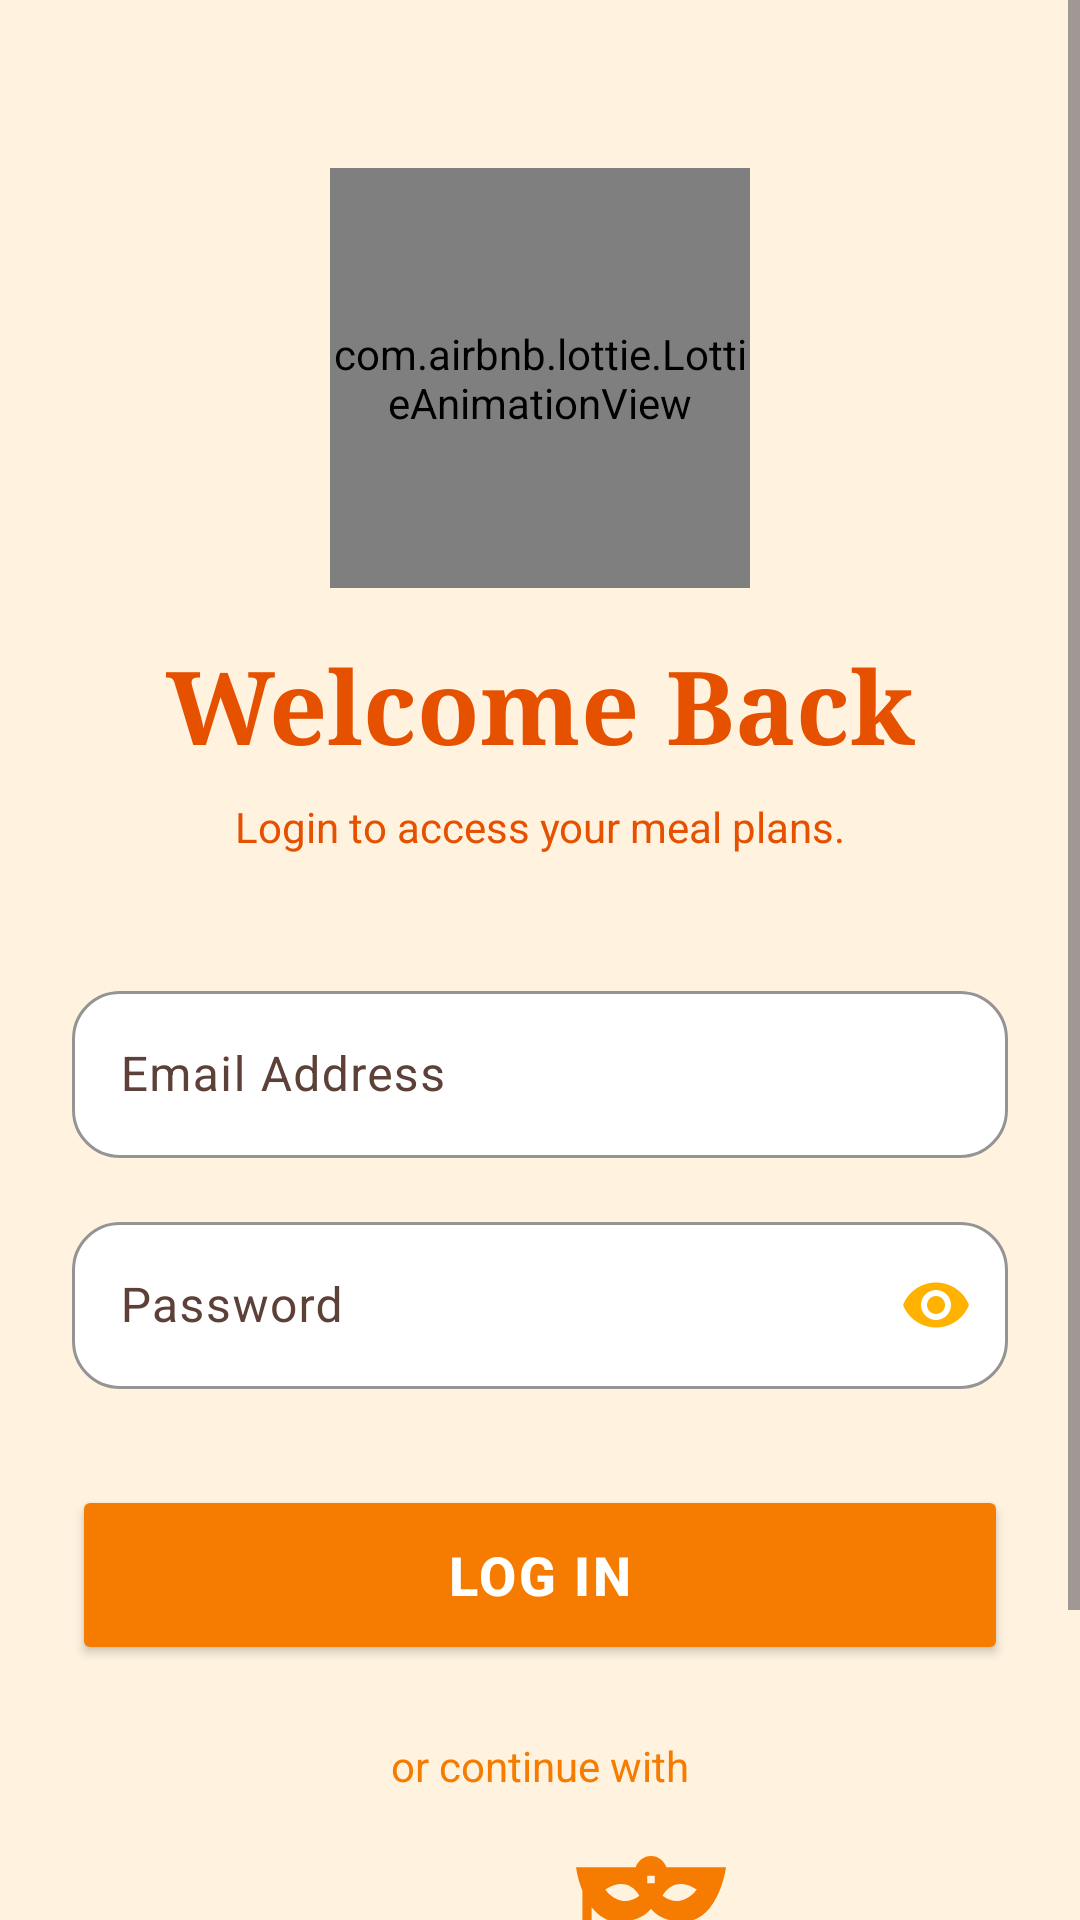

Here is an Android app screen rendered from its layout file. Give the layout XML and the strings, colors and styles it references.
<!-- AndroidManifest.xml: application theme Theme.Food_Planner -->
<!-- res/layout/activity_login.xml -->
<?xml version="1.0" encoding="utf-8"?>
<ScrollView xmlns:android="http://schemas.android.com/apk/res/android"
    xmlns:app="http://schemas.android.com/apk/res-auto"
    xmlns:tools="http://schemas.android.com/tools"
    android:layout_width="match_parent"
    android:layout_height="match_parent"
    android:background="@color/brand_background"
    android:fillViewport="true">

    <androidx.constraintlayout.widget.ConstraintLayout
        android:layout_width="match_parent"
        android:layout_height="wrap_content"
        android:padding="24dp">

        <com.airbnb.lottie.LottieAnimationView
            android:id="@+id/animLogin"
            android:layout_width="140dp"
            android:layout_height="140dp"
            app:lottie_rawRes="@raw/splash_anim"
            app:lottie_autoPlay="true"
            app:lottie_loop="true"
            android:layout_marginTop="32dp"
            app:layout_constraintTop_toTopOf="parent"
            app:layout_constraintStart_toStartOf="parent"
            app:layout_constraintEnd_toEndOf="parent"/>

        <TextView
            android:id="@+id/tvTitle"
            android:layout_width="wrap_content"
            android:layout_height="wrap_content"
            android:text="@string/welcome_back"
            android:fontFamily="serif"
            android:textSize="34sp"
            android:textStyle="bold"
            android:textColor="@color/brand_primary"
            android:layout_marginTop="16dp"
            app:layout_constraintTop_toBottomOf="@id/animLogin"
            app:layout_constraintStart_toStartOf="parent"
            app:layout_constraintEnd_toEndOf="parent"/>

        <TextView
            android:id="@+id/tvSubtitle"
            android:layout_width="wrap_content"
            android:layout_height="wrap_content"
            android:text="@string/login_to_access_your_meal_plans"
            android:textSize="14sp"
            android:textColor="@color/text_secondary"
            android:layout_marginTop="8dp"
            app:layout_constraintTop_toBottomOf="@id/tvTitle"
            app:layout_constraintStart_toStartOf="parent"
            app:layout_constraintEnd_toEndOf="parent"/>

        <com.google.android.material.textfield.TextInputLayout
            android:id="@+id/tilEmail"
            style="@style/ElegantInput"
            android:layout_width="match_parent"
            android:layout_height="wrap_content"
            android:hint="@string/email_address"
            android:layout_marginTop="40dp"
            app:startIconTint="@color/gold_whisk"
            app:layout_constraintTop_toBottomOf="@id/tvSubtitle">

            <com.google.android.material.textfield.TextInputEditText
                android:id="@+id/etEmail"
                android:layout_width="match_parent"
                android:layout_height="wrap_content"
                android:inputType="textEmailAddress"
                android:textColor="@color/brand_text"/>
        </com.google.android.material.textfield.TextInputLayout>

        <com.google.android.material.textfield.TextInputLayout
            android:id="@+id/tilPassword"
            style="@style/ElegantInput"
            android:layout_width="match_parent"
            android:layout_height="wrap_content"
            android:hint="@string/password"
            android:layout_marginTop="16dp"
            app:passwordToggleEnabled="true"
            app:passwordToggleTint="@color/gold_whisk"
            app:layout_constraintTop_toBottomOf="@id/tilEmail">

            <com.google.android.material.textfield.TextInputEditText
                android:id="@+id/etPassword"
                android:layout_width="match_parent"
                android:layout_height="wrap_content"
                android:inputType="textPassword"
                android:textColor="@color/brand_text"/>
        </com.google.android.material.textfield.TextInputLayout>

        <Button
            android:id="@+id/btnLogin"
            android:layout_width="match_parent"
            android:layout_height="60dp"
            android:text="@string/log_in"
            android:textSize="18sp"
            android:textStyle="bold"
            android:letterSpacing="0.05"
            android:backgroundTint="@color/brand_secondary"
            android:textColor="@color/white"
            app:cornerRadius="30dp"
            android:layout_marginTop="32dp"
            app:layout_constraintTop_toBottomOf="@id/tilPassword"/>

        <TextView
            android:id="@+id/tvOr"
            android:layout_width="wrap_content"
            android:layout_height="wrap_content"
            android:text="@string/or_continue_with"
            android:textColor="@color/text_hint"
            android:layout_marginTop="24dp"
            app:layout_constraintTop_toBottomOf="@id/btnLogin"
            app:layout_constraintStart_toStartOf="parent"
            app:layout_constraintEnd_toEndOf="parent"/>

        <LinearLayout
            android:id="@+id/layoutSocial"
            android:layout_width="wrap_content"
            android:layout_height="wrap_content"
            android:orientation="horizontal"
            android:layout_marginTop="16dp"
            app:layout_constraintTop_toBottomOf="@id/tvOr"
            app:layout_constraintStart_toStartOf="parent"
            app:layout_constraintEnd_toEndOf="parent">

            <ImageButton
                android:id="@+id/btnGoogle"
                android:layout_width="50dp"
                android:layout_height="50dp"
                android:background="?attr/selectableItemBackgroundBorderless"
                android:src="@drawable/ic_gmail"
                android:scaleType="centerInside"
                android:layout_marginEnd="24dp"
                tools:ignore="ContentDescription" />

            <ImageButton
                android:id="@+id/btnGuest"
                android:layout_width="50dp"
                android:layout_height="50dp"
                android:background="?attr/selectableItemBackgroundBorderless"
                android:src="@drawable/ic_eye_mask"
                app:tint="@color/brand_secondary"
                android:scaleType="centerInside"
                tools:ignore="ContentDescription" />
        </LinearLayout>

        <LinearLayout
            android:layout_width="wrap_content"
            android:layout_height="wrap_content"
            android:orientation="horizontal"
            android:layout_marginTop="32dp"
            android:layout_marginBottom="24dp"
            app:layout_constraintTop_toBottomOf="@id/layoutSocial"
            app:layout_constraintStart_toStartOf="parent"
            app:layout_constraintEnd_toEndOf="parent"
            app:layout_constraintBottom_toBottomOf="parent">

            <TextView
                android:layout_width="wrap_content"
                android:layout_height="wrap_content"
                android:text="@string/don_t_have_an_account"
                android:textColor="@color/brand_text" />

            <TextView
                android:id="@+id/tvGoToSignUp"
                android:layout_width="wrap_content"
                android:layout_height="wrap_content"
                android:text="@string/sign_up"
                android:textStyle="bold"
                android:textColor="@color/brand_secondary"
                android:layout_marginStart="4dp"/>
        </LinearLayout>

    </androidx.constraintlayout.widget.ConstraintLayout>
</ScrollView>
<!-- resources referenced by this layout -->
<resources>
  <color name="brand_background">@color/md_theme_background</color>
  <color name="brand_primary">@color/md_theme_primary</color>
  <color name="brand_secondary">@color/md_theme_secondary</color>
  <color name="brand_text">@color/md_theme_onSurface</color>
  <color name="gold_whisk">#FFB300</color>
  <color name="text_hint">#F57C00</color>
  <color name="text_secondary">#E65100</color>
  <color name="white">#FFFFFF</color>
  <string name="don_t_have_an_account">Don\'t have an account?</string>
  <string name="email_address">Email Address</string>
  <string name="log_in">Log in</string>
  <string name="login_to_access_your_meal_plans">Login to access your meal plans.</string>
  <string name="or_continue_with">or continue with</string>
  <string name="password">Password</string>
  <string name="sign_up">Sign Up</string>
  <string name="welcome_back">Welcome Back</string>
  <color name="md_theme_background">#FFF3E0</color>
  <color name="md_theme_primary">#E65100</color>
  <color name="md_theme_secondary">#F57C00</color>
  <color name="md_theme_onSurface">#2E211D</color>
  <color name="md_theme_onPrimary">#FFFFFF</color>
  <color name="md_theme_primaryContainer">#FFCC80</color>
  <color name="md_theme_onPrimaryContainer">#BF360C</color>
  <color name="md_theme_onSecondary">#FFFFFF</color>
  <color name="md_theme_secondaryContainer">#FFE0B2</color>
  <color name="md_theme_onSecondaryContainer">#E65100</color>
  <color name="md_theme_surface">#FFFFFF</color>
  <color name="md_theme_surfaceVariant">#FFECB3</color>
  <color name="md_theme_onSurfaceVariant">#5D4037</color>
  <color name="md_theme_outline">#FB8C00</color>
  <color name="md_theme_error">#C62828</color>
  <color name="md_theme_onError">#FFFFFF</color>
  <style name="TextAppearance.FoodPlanner.HeadlineLarge" parent="TextAppearance.MaterialComponents.Headline4">
          <item name="android:fontFamily">@font/playfair_display_bold</item>
          <item name="android:textStyle">normal</item> <item name="android:textSize">34sp</item>
          <item name="android:textColor">?attr/colorOnBackground</item>
          <item name="android:letterSpacing">-0.02</item>
      </style>
  <style name="TextAppearance.FoodPlanner.HeadlineSmall" parent="TextAppearance.MaterialComponents.Headline6">
          <item name="android:fontFamily">@font/lato_bold</item>
          <item name="android:textStyle">bold</item>
          <item name="android:textSize">19sp</item>
          <item name="android:textColor">?attr/colorOnSurface</item>
          <item name="android:letterSpacing">0.01</item>
      </style>
  <style name="TextAppearance.FoodPlanner.BodyLarge" parent="TextAppearance.MaterialComponents.Body1">
          <item name="android:fontFamily">@font/lato_regular</item>
          <item name="android:textSize">16sp</item>
          <item name="android:textColor">?attr/colorOnSurfaceVariant</item>
      </style>
  <style name="TextAppearance.FoodPlanner.BodyMedium" parent="TextAppearance.MaterialComponents.Body2">
          <item name="android:fontFamily">@font/lato_regular</item>
          <item name="android:textSize">14sp</item>
          <item name="android:textColor">?attr/colorOnSurfaceVariant</item>
      </style>
  <style name="TextAppearance.FoodPlanner.LabelLarge" parent="TextAppearance.MaterialComponents.Button">
          <item name="android:fontFamily">@font/lato_bold</item>
          <item name="android:textSize">14sp</item>
          <item name="android:textColor">?attr/colorOnPrimary</item>
          <item name="android:textAllCaps">false</item>
          <item name="android:letterSpacing">0.03</item>
      </style>
</resources>
